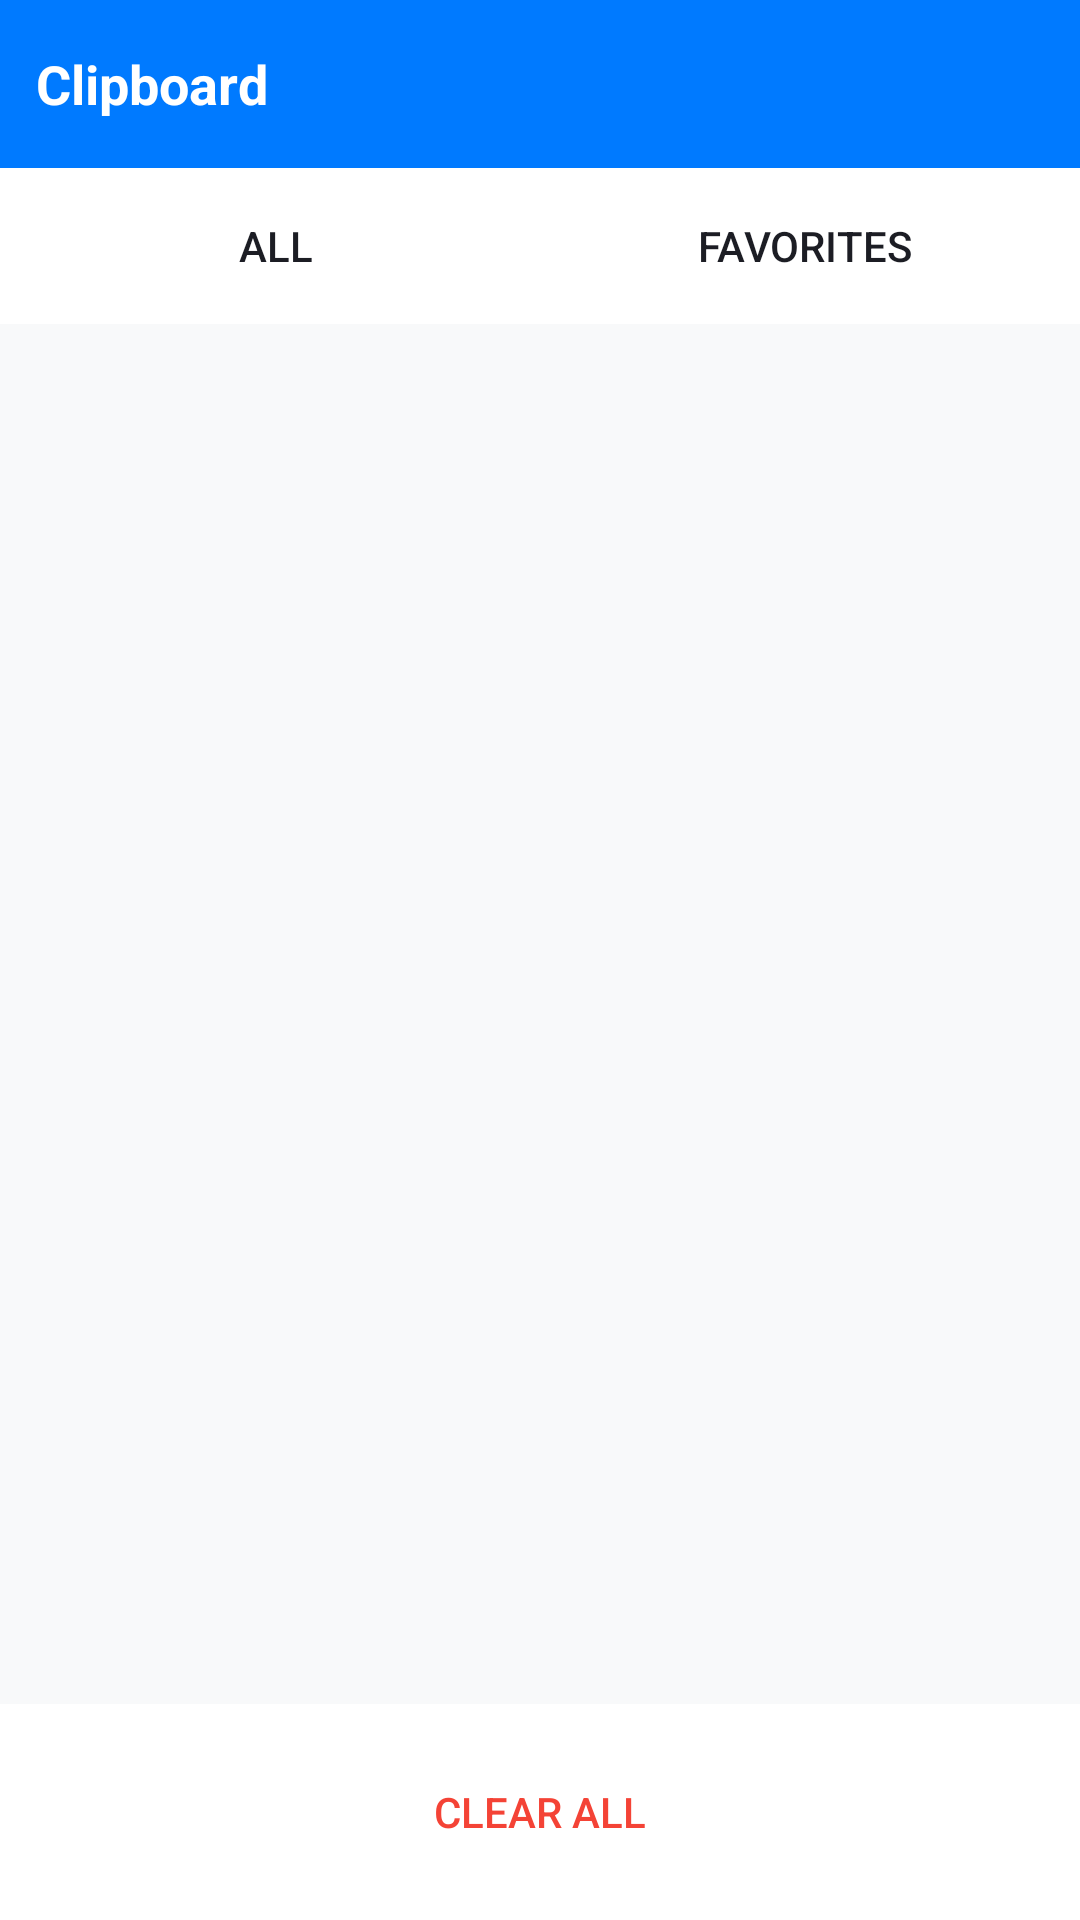

Here is an Android app screen rendered from its layout file. Give the layout XML and the strings, colors and styles it references.
<!-- AndroidManifest.xml: fallback theme Theme.MaterialComponents.DayNight.NoActionBar -->
<!-- res/layout/clipboard_panel_layout_simple.xml -->
<?xml version="1.0" encoding="utf-8"?>
<androidx.constraintlayout.widget.ConstraintLayout 
    xmlns:android="http://schemas.android.com/apk/res/android"
    xmlns:app="http://schemas.android.com/apk/res-auto"
    android:layout_width="match_parent"
    android:layout_height="match_parent"
    android:background="@color/keyboard_background"
    android:elevation="8dp">

    
    <LinearLayout
        android:id="@+id/clipboard_header"
        android:layout_width="match_parent"
        android:layout_height="wrap_content"
        android:orientation="horizontal"
        android:padding="12dp"
        android:gravity="center_vertical"
        android:background="@color/accent_primary"
        app:layout_constraintTop_toTopOf="parent"
        app:layout_constraintStart_toStartOf="parent"
        app:layout_constraintEnd_toEndOf="parent">

        <TextView
            android:layout_width="0dp"
            android:layout_height="wrap_content"
            android:layout_weight="1"
            android:text="Clipboard"
            android:textSize="18sp"
            android:textStyle="bold"
            android:textColor="@android:color/white" />

        <ImageButton
            android:id="@+id/clipboard_close_button"
            android:layout_width="32dp"
            android:layout_height="32dp"
            android:background="?attr/selectableItemBackgroundBorderless"
            android:src="@drawable/ic_close"
            android:contentDescription="Close clipboard panel"
            android:tint="@android:color/white" />
    </LinearLayout>

    
    <LinearLayout
        android:id="@+id/clipboard_filters"
        android:layout_width="match_parent"
        android:layout_height="wrap_content"
        android:orientation="horizontal"
        android:padding="8dp"
        android:background="@color/keyboard_secondary"
        app:layout_constraintTop_toBottomOf="@id/clipboard_header"
        app:layout_constraintStart_toStartOf="parent"
        app:layout_constraintEnd_toEndOf="parent">

        <Button
            android:id="@+id/clipboard_filter_all"
            style="@style/Widget.AppCompat.Button.Borderless"
            android:layout_width="0dp"
            android:layout_height="36dp"
            android:layout_weight="1"
            android:layout_marginEnd="4dp"
            android:text="All"
            android:textSize="14sp"
            android:textColor="@color/text_primary"
            android:background="@color/key_background"
            android:minHeight="0dp" />

        <Button
            android:id="@+id/clipboard_filter_favorites"
            style="@style/Widget.AppCompat.Button.Borderless"
            android:layout_width="0dp"
            android:layout_height="36dp"
            android:layout_weight="1"
            android:layout_marginStart="4dp"
            android:text="Favorites"
            android:textSize="14sp"
            android:textColor="@color/text_primary"
            android:background="@color/key_background"
            android:minHeight="0dp" />
    </LinearLayout>

    
    <androidx.recyclerview.widget.RecyclerView
        android:id="@+id/clipboard_recycler_view"
        android:layout_width="match_parent"
        android:layout_height="0dp"
        android:layout_marginTop="8dp"
        android:padding="8dp"
        android:clipToPadding="false"
        app:layout_constraintTop_toBottomOf="@id/clipboard_filters"
        app:layout_constraintBottom_toTopOf="@id/clipboard_bottom_actions"
        app:layout_constraintStart_toStartOf="parent"
        app:layout_constraintEnd_toEndOf="parent" />

    
    <TextView
        android:id="@+id/clipboard_empty_view"
        android:layout_width="wrap_content"
        android:layout_height="wrap_content"
        android:text="No clipboard items yet"
        android:textSize="16sp"
        android:textColor="@color/text_secondary"
        android:gravity="center"
        android:visibility="gone"
        app:layout_constraintTop_toBottomOf="@id/clipboard_filters"
        app:layout_constraintBottom_toTopOf="@id/clipboard_bottom_actions"
        app:layout_constraintStart_toStartOf="parent"
        app:layout_constraintEnd_toEndOf="parent" />

    
    <LinearLayout
        android:id="@+id/clipboard_bottom_actions"
        android:layout_width="match_parent"
        android:layout_height="wrap_content"
        android:orientation="horizontal"
        android:padding="12dp"
        android:background="@color/keyboard_secondary"
        app:layout_constraintBottom_toBottomOf="parent"
        app:layout_constraintStart_toStartOf="parent"
        app:layout_constraintEnd_toEndOf="parent">

        <Button
            android:id="@+id/clipboard_clear_button"
            style="@style/Widget.AppCompat.Button.Borderless"
            android:layout_width="0dp"
            android:layout_height="wrap_content"
            android:layout_weight="1"
            android:text="Clear All"
            android:textColor="@color/error"
            android:background="@color/key_background"
            android:minHeight="48dp" />
    </LinearLayout>

</androidx.constraintlayout.widget.ConstraintLayout>
<!-- resources referenced by this layout -->
<resources>
  <color name="accent_primary">#007AFF</color>
  <color name="error">#F44336</color>
  <color name="key_background">#FFFFFF</color>
  <color name="keyboard_background">#F8F9FA</color>
  <color name="keyboard_secondary">#FFFFFF</color>
  <color name="text_primary">#1C1D24</color>
  <color name="text_secondary">#6C7085</color>
</resources>
